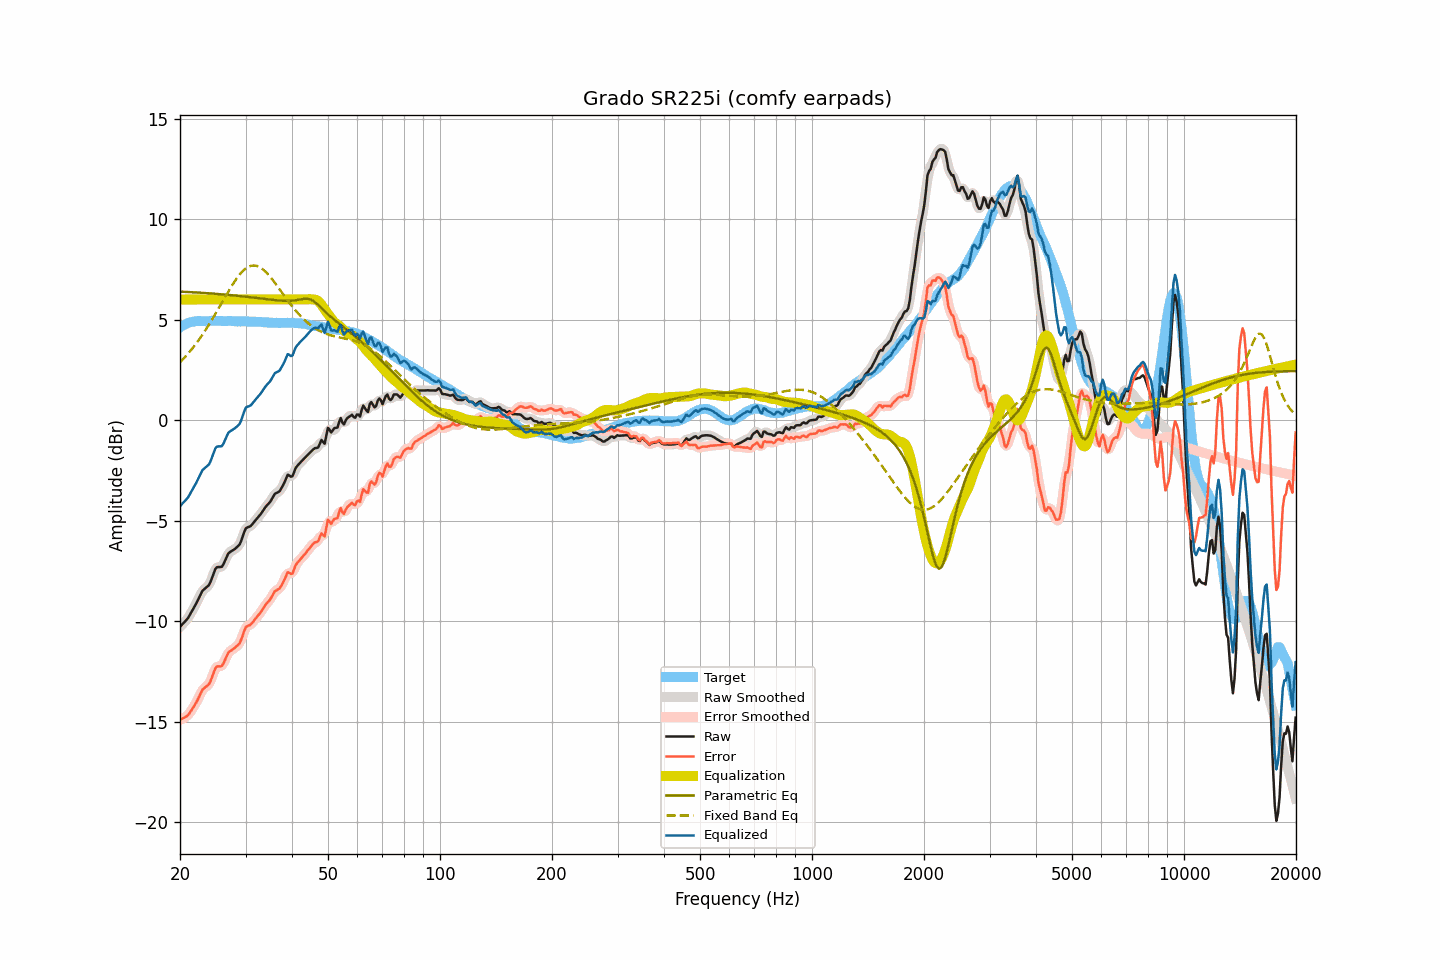

Values plotted in this chart, from the file beside it:
frequency, raw, smoothed, error, error_smoothed, equalization, parametric_eq, fixed_band_eq, equalized_raw, equalized_smoothed, target
20.00, -10.28, -10.27, -14.90, -14.89, 6.00, 6.39, 2.87, -4.28, -4.27, 4.62
20.20, -10.19, -10.20, -14.86, -14.86, 6.00, 6.39, 2.96, -4.19, -4.20, 4.67
20.40, -10.10, -10.11, -14.82, -14.83, 6.00, 6.39, 3.04, -4.10, -4.11, 4.72
20.61, -10.02, -10.02, -14.77, -14.78, 6.00, 6.38, 3.13, -4.02, -4.02, 4.75
20.81, -9.93, -9.93, -14.73, -14.73, 6.00, 6.38, 3.22, -3.93, -3.93, 4.80
21.02, -9.84, -9.83, -14.68, -14.66, 6.00, 6.37, 3.31, -3.84, -3.83, 4.84
21.23, -9.70, -9.70, -14.56, -14.56, 6.00, 6.37, 3.40, -3.70, -3.70, 4.86
21.44, -9.56, -9.57, -14.44, -14.44, 6.00, 6.37, 3.50, -3.56, -3.57, 4.88
21.66, -9.42, -9.42, -14.32, -14.31, 6.00, 6.36, 3.60, -3.42, -3.42, 4.89
21.87, -9.28, -9.28, -14.18, -14.19, 6.00, 6.36, 3.70, -3.28, -3.28, 4.90
22.09, -9.13, -9.13, -14.05, -14.05, 6.00, 6.35, 3.80, -3.13, -3.13, 4.92
22.31, -8.97, -8.97, -13.90, -13.90, 6.00, 6.35, 3.91, -2.97, -2.97, 4.93
22.54, -8.80, -8.80, -13.74, -13.73, 6.00, 6.34, 4.02, -2.80, -2.80, 4.93
22.76, -8.64, -8.64, -13.57, -13.57, 6.00, 6.34, 4.14, -2.64, -2.64, 4.93
22.99, -8.48, -8.51, -13.40, -13.43, 6.00, 6.33, 4.25, -2.48, -2.51, 4.92
23.22, -8.41, -8.41, -13.33, -13.33, 6.00, 6.33, 4.37, -2.41, -2.41, 4.92
23.45, -8.34, -8.34, -13.26, -13.26, 6.00, 6.32, 4.50, -2.34, -2.34, 4.92
23.69, -8.27, -8.28, -13.20, -13.21, 6.00, 6.31, 4.62, -2.27, -2.28, 4.93
23.92, -8.20, -8.18, -13.13, -13.11, 6.00, 6.31, 4.75, -2.20, -2.18, 4.93
24.16, -8.04, -8.03, -12.98, -12.96, 6.00, 6.30, 4.88, -2.04, -2.03, 4.94
24.40, -7.82, -7.82, -12.76, -12.76, 6.00, 6.30, 5.01, -1.82, -1.82, 4.95
24.65, -7.61, -7.60, -12.55, -12.54, 6.00, 6.29, 5.14, -1.61, -1.60, 4.94
24.89, -7.40, -7.43, -12.33, -12.37, 6.00, 6.28, 5.28, -1.40, -1.43, 4.93
25.14, -7.31, -7.33, -12.24, -12.27, 6.00, 6.28, 5.42, -1.31, -1.33, 4.93
25.39, -7.30, -7.30, -12.24, -12.24, 6.00, 6.27, 5.55, -1.30, -1.30, 4.94
25.65, -7.30, -7.30, -12.24, -12.24, 6.00, 6.26, 5.69, -1.30, -1.30, 4.94
25.91, -7.29, -7.26, -12.22, -12.20, 6.00, 6.26, 5.83, -1.29, -1.26, 4.93
26.16, -7.17, -7.16, -12.10, -12.09, 6.00, 6.25, 5.97, -1.17, -1.16, 4.93
26.43, -6.99, -6.99, -11.92, -11.92, 6.00, 6.24, 6.11, -0.99, -0.99, 4.93
26.69, -6.81, -6.81, -11.74, -11.74, 6.00, 6.24, 6.25, -0.81, -0.81, 4.93
26.96, -6.63, -6.66, -11.57, -11.60, 6.00, 6.23, 6.39, -0.63, -0.66, 4.94
27.23, -6.56, -6.56, -11.50, -11.50, 6.00, 6.22, 6.52, -0.56, -0.56, 4.93
27.50, -6.51, -6.50, -11.44, -11.43, 6.00, 6.21, 6.65, -0.51, -0.50, 4.93
27.77, -6.46, -6.46, -11.38, -11.38, 6.00, 6.21, 6.78, -0.46, -0.46, 4.92
28.05, -6.41, -6.41, -11.33, -11.32, 6.00, 6.20, 6.90, -0.41, -0.41, 4.92
28.33, -6.34, -6.35, -11.25, -11.26, 6.00, 6.19, 7.02, -0.34, -0.35, 4.91
28.62, -6.27, -6.28, -11.18, -11.19, 6.00, 6.18, 7.13, -0.27, -0.28, 4.91
28.90, -6.19, -6.17, -11.11, -11.08, 6.00, 6.17, 7.23, -0.19, -0.17, 4.92
29.19, -6.02, -6.00, -10.92, -10.92, 6.00, 6.17, 7.33, -0.02, -0.00, 4.90
29.48, -5.79, -5.78, -10.71, -10.70, 6.00, 6.16, 7.41, 0.21, 0.22, 4.92
29.78, -5.55, -5.57, -10.46, -10.48, 6.00, 6.15, 7.49, 0.45, 0.43, 4.91
30.08, -5.37, -5.41, -10.29, -10.33, 6.00, 6.14, 7.55, 0.63, 0.59, 4.92
30.38, -5.33, -5.33, -10.24, -10.24, 6.00, 6.13, 7.60, 0.67, 0.67, 4.91
30.68, -5.30, -5.29, -10.21, -10.19, 6.00, 6.12, 7.64, 0.70, 0.71, 4.90
30.99, -5.26, -5.25, -10.16, -10.15, 6.00, 6.11, 7.67, 0.74, 0.75, 4.90
31.30, -5.17, -5.17, -10.07, -10.07, 6.00, 6.10, 7.69, 0.83, 0.83, 4.90
31.61, -5.07, -5.08, -9.97, -9.97, 6.00, 6.09, 7.69, 0.93, 0.92, 4.90
31.93, -4.97, -4.98, -9.87, -9.87, 6.00, 6.08, 7.68, 1.03, 1.02, 4.90
32.24, -4.88, -4.88, -9.76, -9.77, 6.00, 6.07, 7.66, 1.12, 1.12, 4.88
32.57, -4.78, -4.79, -9.67, -9.67, 6.00, 6.06, 7.63, 1.22, 1.21, 4.89
32.89, -4.69, -4.69, -9.58, -9.57, 6.00, 6.05, 7.59, 1.31, 1.31, 4.89
33.22, -4.58, -4.58, -9.46, -9.45, 6.00, 6.04, 7.53, 1.42, 1.42, 4.88
33.55, -4.46, -4.46, -9.33, -9.33, 6.00, 6.03, 7.47, 1.54, 1.54, 4.87
33.89, -4.34, -4.35, -9.20, -9.21, 6.00, 6.02, 7.40, 1.66, 1.65, 4.86
34.23, -4.24, -4.25, -9.11, -9.11, 6.00, 6.02, 7.32, 1.76, 1.75, 4.87
34.57, -4.16, -4.16, -9.01, -9.01, 6.00, 6.01, 7.23, 1.84, 1.84, 4.85
34.92, -4.07, -4.06, -8.92, -8.91, 6.00, 6.00, 7.14, 1.93, 1.94, 4.85
35.27, -3.94, -3.93, -8.79, -8.78, 6.00, 5.99, 7.04, 2.06, 2.07, 4.85
35.62, -3.80, -3.80, -8.65, -8.65, 6.00, 5.98, 6.94, 2.20, 2.20, 4.84
35.97, -3.66, -3.69, -8.50, -8.53, 6.00, 5.97, 6.83, 2.34, 2.31, 4.84
... 635 more rows
